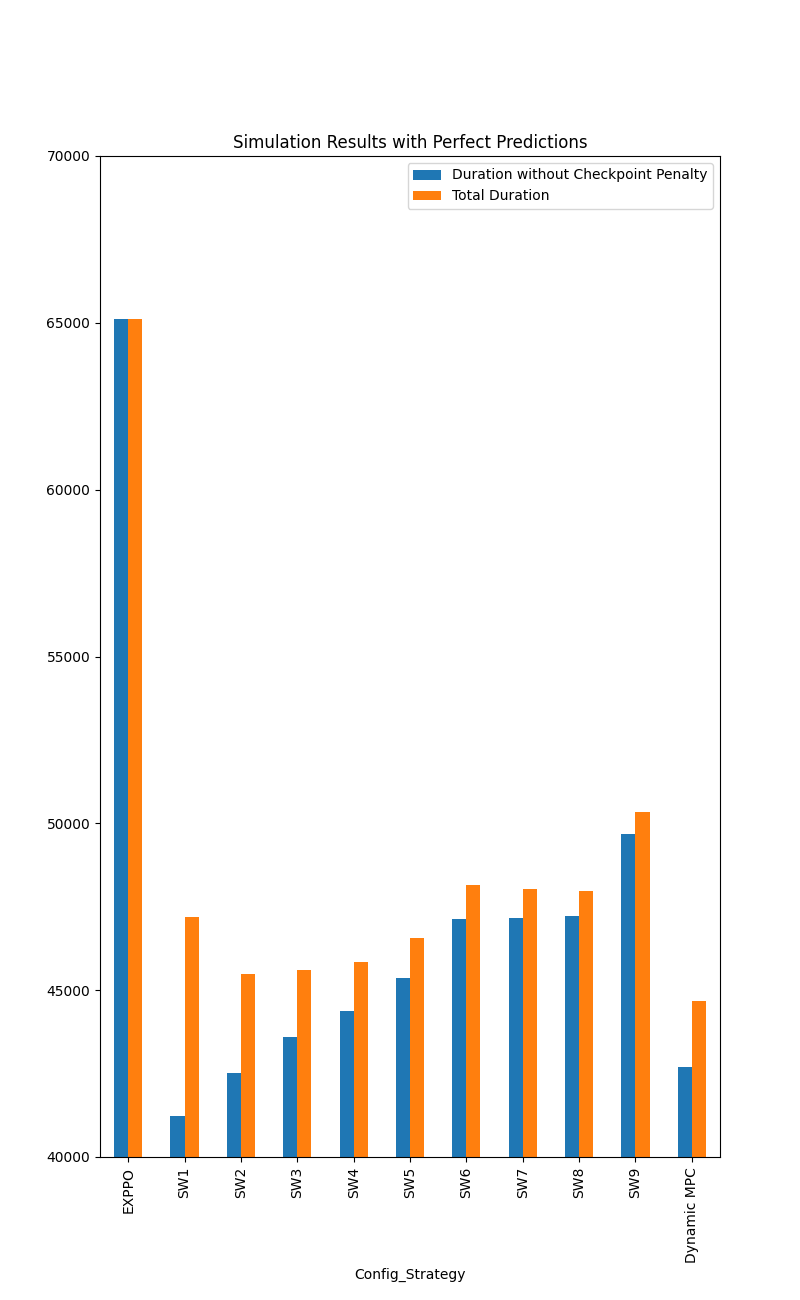

The data file committed next to this chart (first rows):
Config_Strategy, Duration without Checkpoint Penalty, Number of Checkpoints, Total Duration
EXPPO, 65126, 0, 65126
SW1, 41222, 399, 47207
SW2, 42509, 199, 45494
SW3, 43606, 133, 45601
SW4, 44366, 99, 45851
SW5, 45375, 79, 46560
SW6, 47147, 66, 48137
SW7, 47173, 57, 48028
SW8, 47224, 49, 47959
SW9, 49674, 44, 50334
Dynamic MPC, 42698, 132, 44678
